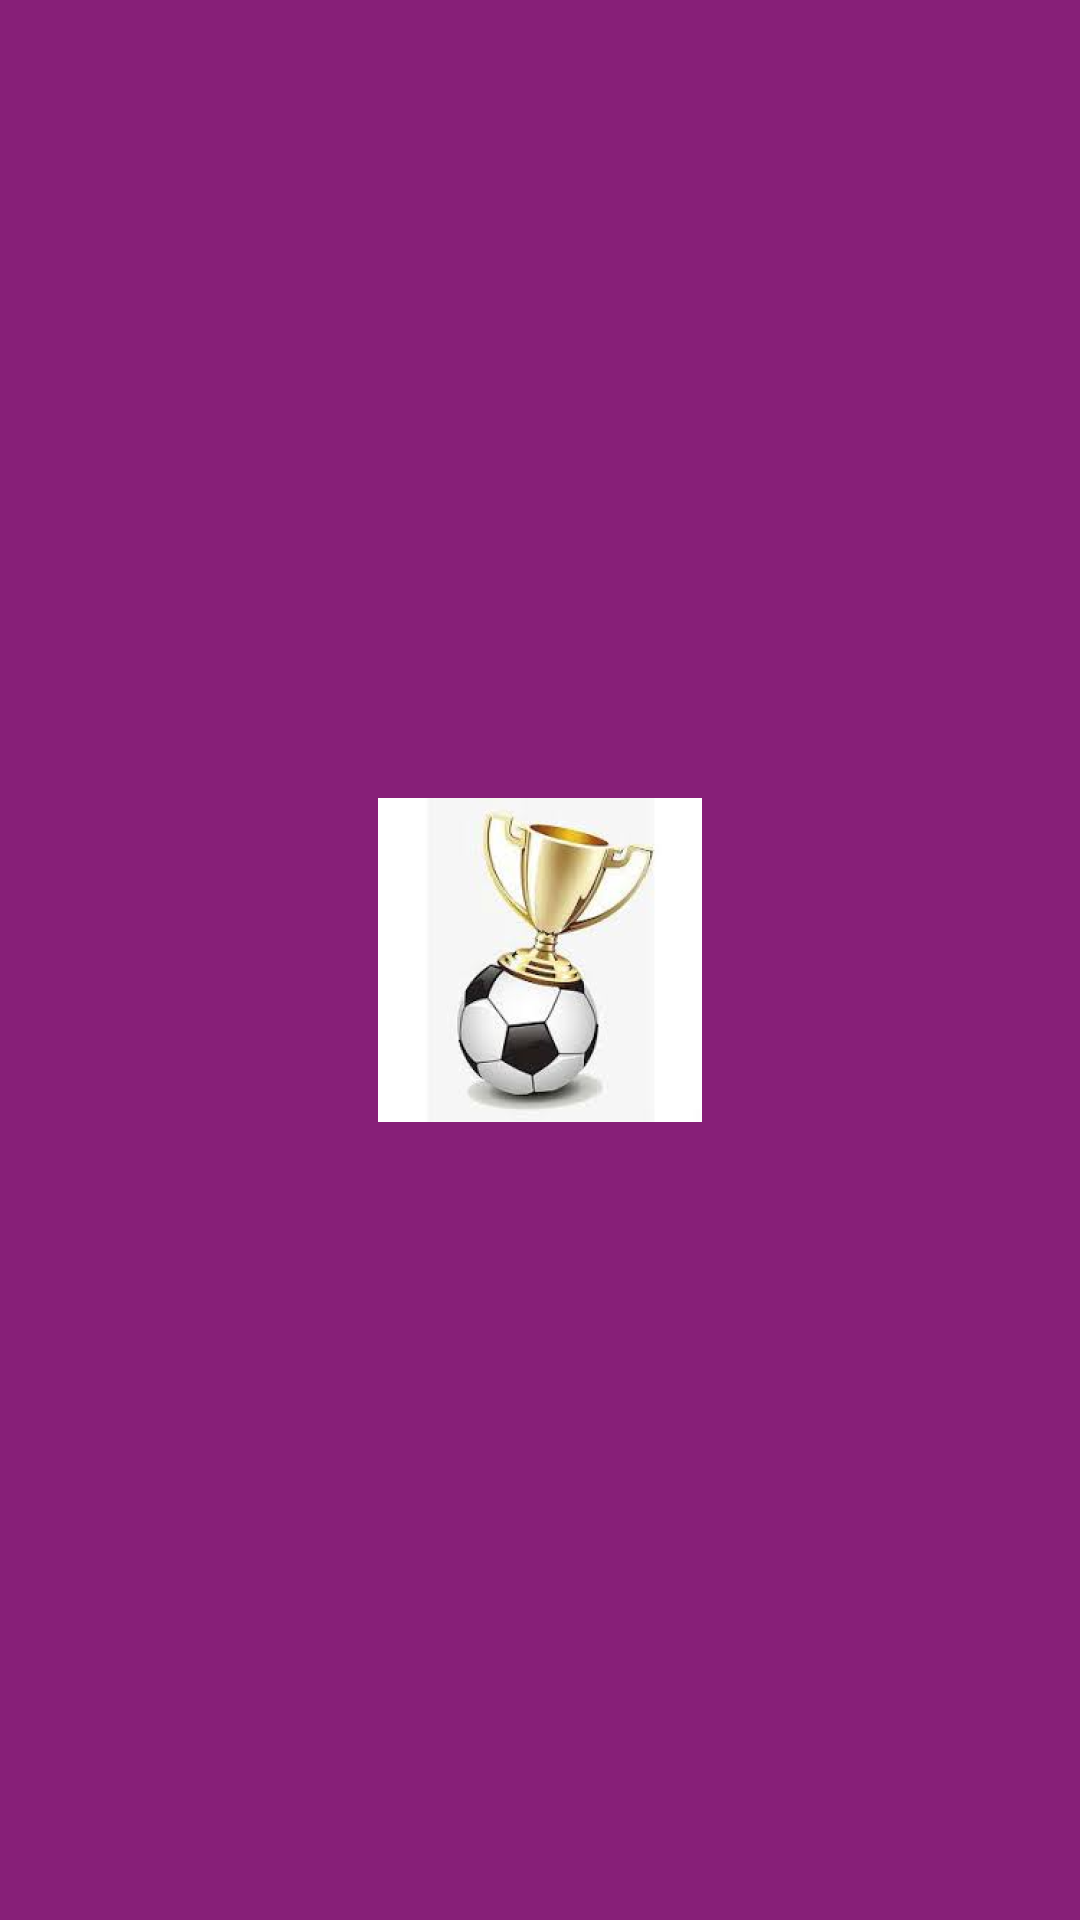

Here is an Android app screen rendered from its layout file. Give the layout XML and the strings, colors and styles it references.
<!-- AndroidManifest.xml: application theme Theme.FootballLeagues -->
<!-- res/layout/activity_splashscreen.xml -->
<?xml version="1.0" encoding="utf-8"?>
<androidx.constraintlayout.widget.ConstraintLayout xmlns:android="http://schemas.android.com/apk/res/android"
    xmlns:app="http://schemas.android.com/apk/res-auto"
    xmlns:tools="http://schemas.android.com/tools"
    android:layout_width="match_parent"
    android:background="@color/colorViolet"
    android:layout_height="match_parent"
    tools:context=".SplashScreenActivity">

    <ImageView
        android:layout_width="wrap_content"
        android:layout_height="wrap_content"
        app:layout_constraintBottom_toBottomOf="parent"
        app:layout_constraintLeft_toLeftOf="parent"
        app:layout_constraintRight_toRightOf="parent"
        app:layout_constraintTop_toTopOf="parent"
        android:src="@mipmap/ic_launcher_leagues"/>

</androidx.constraintlayout.widget.ConstraintLayout>
<!-- resources referenced by this layout -->
<resources>
  <color name="colorViolet">#871f78</color>
  <!-- mipmap ic_launcher_leagues: png bitmap (mipmap-hdpi, 28221 bytes) -->
  <style name="Theme.FootballLeagues" parent="Theme.MaterialComponents.DayNight.DarkActionBar">
          
          <item name="colorPrimary">@color/purple_500</item>
          <item name="colorPrimaryVariant">@color/purple_700</item>
          <item name="colorOnPrimary">@color/white</item>
          
          <item name="colorSecondary">@color/teal_200</item>
          <item name="colorSecondaryVariant">@color/teal_700</item>
          <item name="colorOnSecondary">@color/black</item>
          
          <item name="android:statusBarColor" tools:targetApi="l">?attr/colorPrimaryVariant</item>
          
      </style>
  <color name="purple_500">#FF6200EE</color>
  <color name="purple_700">#FF3700B3</color>
  <color name="white">#FFFFFFFF</color>
  <color name="teal_200">#FF03DAC5</color>
  <color name="teal_700">#FF018786</color>
  <color name="black">#FF000000</color>
</resources>
